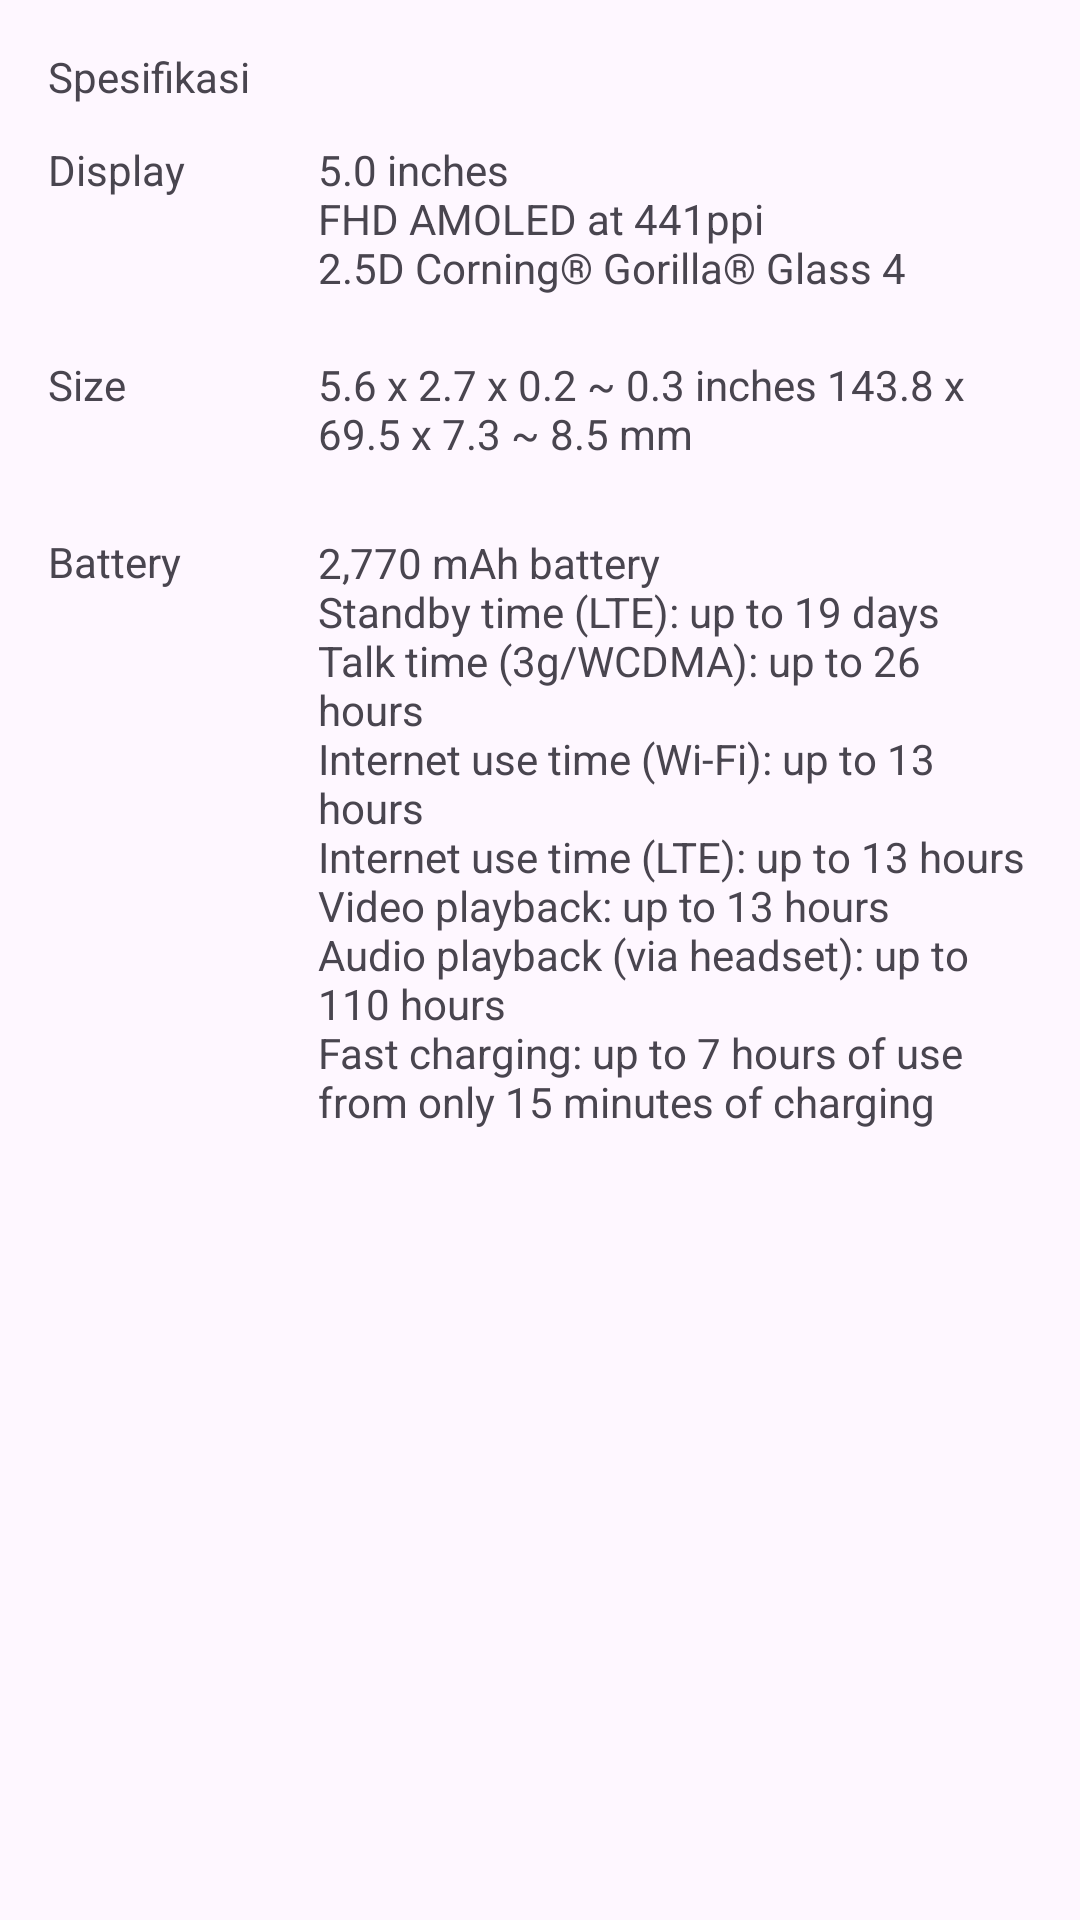

The Android layout XML behind this screen, and the referenced resources:
<!-- AndroidManifest.xml: application theme Theme.MyApplication -->
<!-- res/layout/layout_specification.xml -->
<?xml version="1.0" encoding="utf-8"?>
<androidx.constraintlayout.widget.ConstraintLayout xmlns:android="http://schemas.android.com/apk/res/android"
    xmlns:tools="http://schemas.android.com/tools"
    android:layout_width="match_parent"
    android:layout_height="match_parent"
    xmlns:app="http://schemas.android.com/apk/res-auto">

    <TextView
        android:id="@+id/tvSpecification"
        android:layout_width="wrap_content"
        android:layout_height="0dp"
        android:layout_marginStart="16dp"
        android:layout_marginTop="16dp"
        android:text="@string/specification"
        app:layout_constraintStart_toStartOf="parent"
        app:layout_constraintTop_toTopOf="parent"
        app:layout_editor_absoluteX="16dp"
        app:layout_editor_absoluteY="16dp" />

    <TextView
        android:id="@+id/tvDisplay"
        android:layout_width="wrap_content"
        android:layout_height="wrap_content"
        android:layout_marginStart="16dp"
        android:layout_marginTop="12dp"
        android:text="@string/display"
        app:layout_constraintStart_toStartOf="parent"
        app:layout_constraintTop_toBottomOf="@+id/tvSpecification"
        app:layout_editor_absoluteX="16dp"
        app:layout_editor_absoluteY="50dp" />

    <TextView
        android:id="@+id/tvSize"
        android:layout_width="wrap_content"
        android:layout_height="wrap_content"
        android:layout_marginStart="16dp"
        android:layout_marginTop="20dp"
        android:text="@string/size"
        app:layout_constraintStart_toStartOf="parent"
        app:layout_constraintTop_toBottomOf="@+id/tvContentSpecsDisplay"
        app:layout_editor_absoluteX="16dp"
        app:layout_editor_absoluteY="120dp" />

    <TextView
        android:id="@+id/tvContentSpecsDisplay"
        android:layout_width="0dp"
        android:layout_height="wrap_content"
        android:layout_marginTop="12dp"
        android:layout_marginEnd="16dp"
        android:text="@string/content_specs_display"
        app:layout_constraintEnd_toEndOf="parent"
        app:layout_constraintHorizontal_bias="0.529"
        app:layout_constraintStart_toStartOf="@+id/guideline2"
        app:layout_constraintTop_toBottomOf="@+id/tvSpecification"
        app:layout_editor_absoluteX="106dp"
        app:layout_editor_absoluteY="50dp" />

    <TextView
        android:id="@+id/tvContentSpecsSize"
        android:layout_width="0dp"
        android:layout_height="wrap_content"
        android:layout_marginTop="20dp"
        android:layout_marginEnd="16dp"
        android:text="@string/content_specs_size"
        app:layout_constraintEnd_toEndOf="parent"
        app:layout_constraintHorizontal_bias="1.0"
        app:layout_constraintStart_toStartOf="@+id/guideline2"
        app:layout_constraintTop_toBottomOf="@+id/tvContentSpecsDisplay"
        app:layout_editor_absoluteX="106dp"
        app:layout_editor_absoluteY="120dp" />

    <TextView
        android:id="@+id/tvBattery"
        android:layout_width="wrap_content"
        android:layout_height="wrap_content"
        android:layout_marginStart="16dp"
        android:layout_marginTop="40dp"
        android:text="@string/battery"
        app:layout_constraintStart_toStartOf="parent"
        app:layout_constraintTop_toBottomOf="@+id/tvSize"
        app:layout_editor_absoluteX="16dp"
        app:layout_editor_absoluteY="180dp" />

    <TextView
        android:id="@+id/tvContentSpecsBattery"
        android:layout_width="0dp"
        android:layout_height="wrap_content"
        android:layout_marginTop="24dp"
        android:layout_marginEnd="16dp"
        android:text="@string/content_specs_battery"
        app:layout_constraintEnd_toEndOf="parent"
        app:layout_constraintHorizontal_bias="1.0"
        app:layout_constraintStart_toStartOf="@+id/guideline2"
        app:layout_constraintTop_toBottomOf="@+id/tvContentSpecsSize"
        app:layout_editor_absoluteX="106dp"
        app:layout_editor_absoluteY="180dp" />

    <androidx.constraintlayout.widget.Guideline
        android:id="@+id/guideline2"
        android:layout_width="wrap_content"
        android:layout_height="wrap_content"
        android:orientation="vertical"
        app:layout_constraintGuide_begin="106dp" />

</androidx.constraintlayout.widget.ConstraintLayout>
<!-- resources referenced by this layout -->
<resources>
  <string name="battery">Battery</string>
  <string name="content_specs_battery">2,770 mAh battery\nStandby time (LTE): up to 19 days\nTalk time (3g/WCDMA): up to 26 hours\nInternet use time (Wi-Fi): up to 13 hours\nInternet use time (LTE): up to 13 hours\nVideo playback: up to 13 hours\nAudio playback (via headset): up to 110 hours\nFast charging: up to 7 hours of use from only 15 minutes of charging</string>
  <string name="content_specs_display">5.0 inches\nFHD AMOLED at 441ppi\n2.5D Corning® Gorilla® Glass 4</string>
  <string name="content_specs_size">5.6 x 2.7 x 0.2 ~ 0.3 inches 143.8 x 69.5 x 7.3 ~ 8.5 mm</string>
  <string name="display">Display</string>
  <string name="size">Size</string>
  <string name="specification">Spesifikasi</string>
  <style name="Theme.MyApplication" parent="Base.Theme.MyApplication" />
  <style name="Base.Theme.MyApplication" parent="Theme.Material3.DayNight.NoActionBar">
          
          
  
          
          <item name="colorPrimary">@color/gray</item>
          <item name="colorPrimaryVariant">@color/gray_dark</item>
          <item name="colorOnPrimary">@color/white</item>
          
          <item name="colorSecondary">@color/orange_light</item>
          <item name="colorSecondaryVariant">@color/orange_dark</item>
          <item name="colorOnSecondary">@color/black</item>
      </style>
  <color name="gray">#607D8B</color>
  <color name="gray_dark">#455A64</color>
  <color name="white">#FFFFFFFF</color>
  <color name="orange_light">#FFAB91</color>
  <color name="orange_dark">#E64A19</color>
  <color name="black">#FF000000</color>
</resources>
